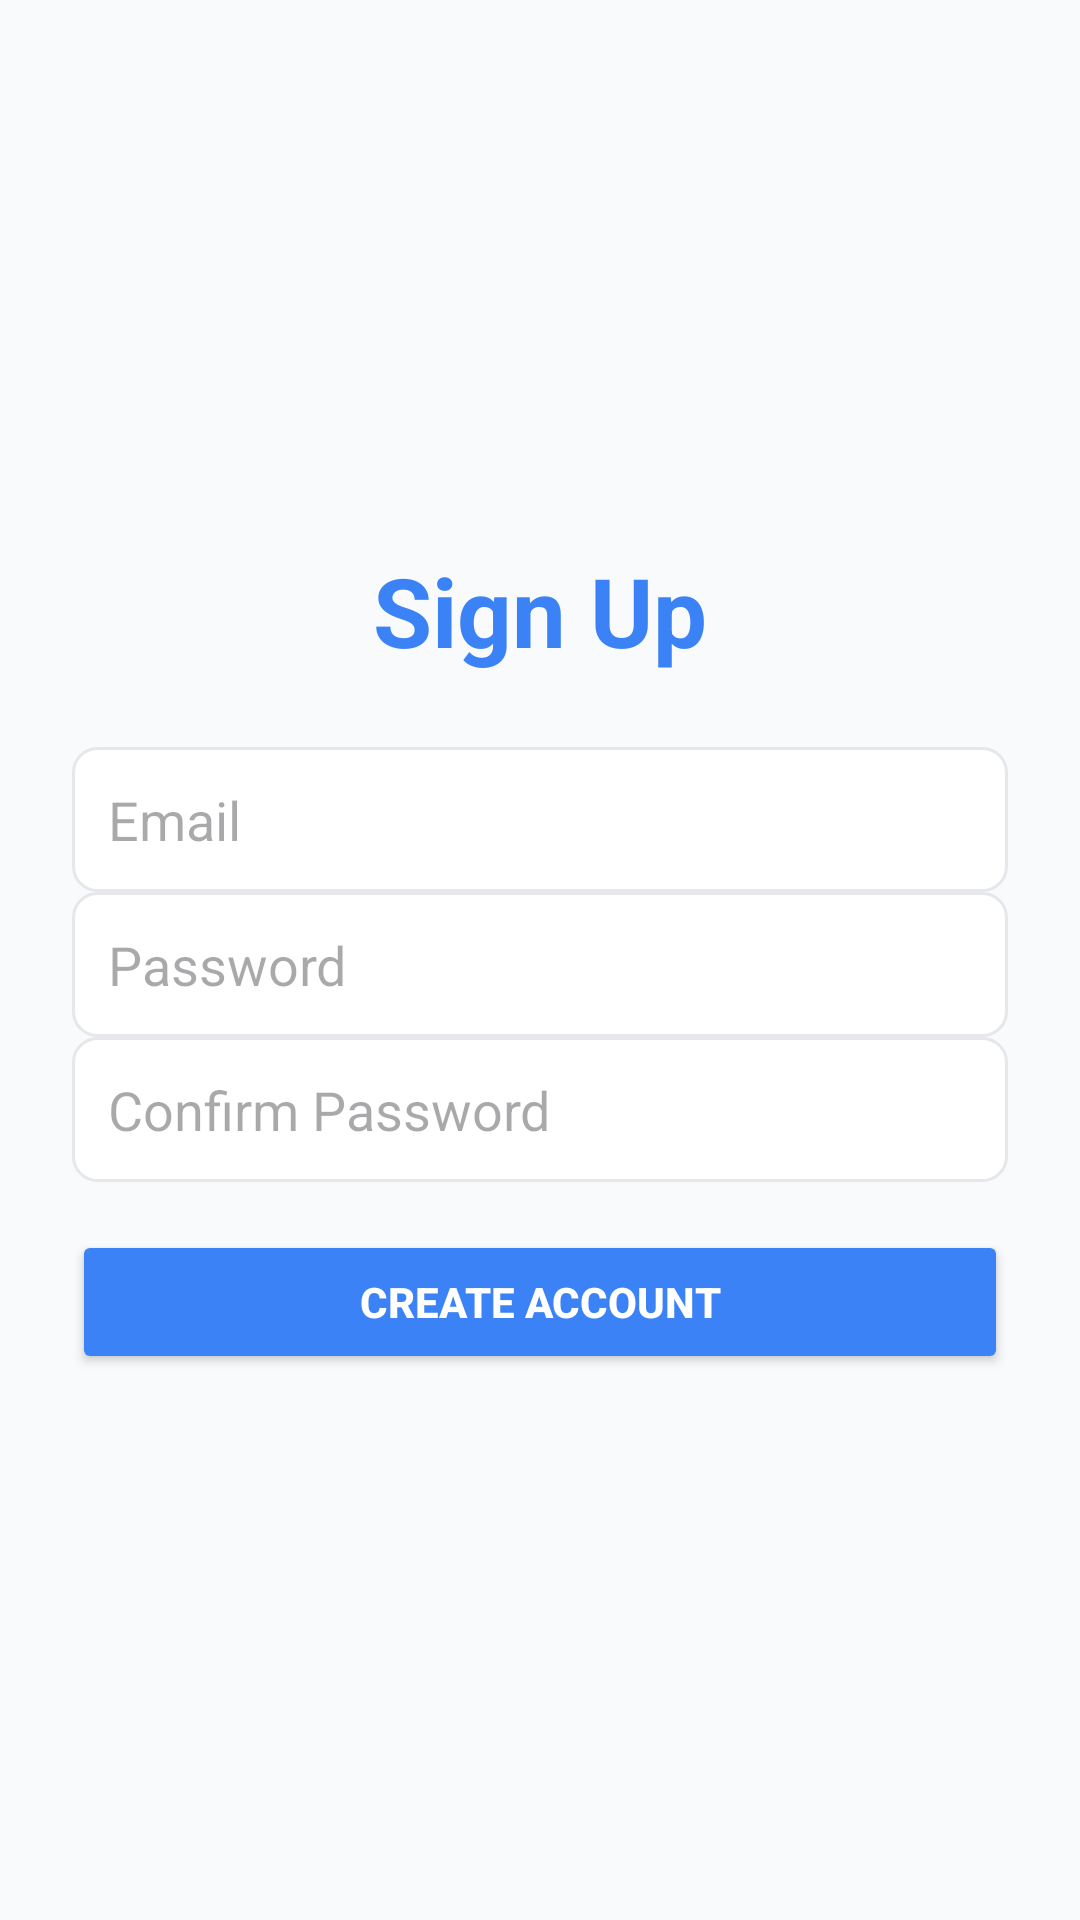

The Android layout XML behind this screen, and the referenced resources:
<!-- AndroidManifest.xml: application theme Theme.Powermatch -->
<!-- res/layout/activity_signup.xml -->
<LinearLayout
    xmlns:android="http://schemas.android.com/apk/res/android"
    android:layout_width="match_parent"
    android:layout_height="match_parent"
    android:orientation="vertical"
    android:gravity="center"
    android:padding="24dp"
    android:background="#F9FAFB">


    <TextView
        android:id="@+id/signupLogo"
        android:layout_width="wrap_content"
        android:layout_height="wrap_content"
        android:text="Sign Up"
        android:textSize="32sp"
        android:textStyle="bold"
        android:gravity="center"
        android:paddingBottom="24dp"
        android:textColor="#3B82F6"/>

    <EditText
        android:id="@+id/signupEmail"
        android:layout_width="match_parent"
        android:layout_height="wrap_content"
        android:hint="Email"
        android:inputType="textEmailAddress"
        android:padding="12dp"
        android:background="@drawable/input_background"/>

    <EditText
        android:id="@+id/signupPassword"
        android:layout_width="match_parent"
        android:layout_height="wrap_content"
        android:hint="Password"
        android:inputType="textPassword"
        android:padding="12dp"
        android:background="@drawable/input_background"/>

    <EditText
        android:id="@+id/confirmPassword"
        android:layout_width="match_parent"
        android:layout_height="wrap_content"
        android:hint="Confirm Password"
        android:inputType="textPassword"
        android:padding="12dp"
        android:background="@drawable/input_background"
        android:layout_marginBottom="16dp"/>

    <Button
        android:id="@+id/signupButton"
        android:layout_width="match_parent"
        android:layout_height="wrap_content"
        android:text="Create Account"
        android:backgroundTint="#3B82F6"
        android:textColor="#FFFFFF"
        android:padding="12dp"
        android:textStyle="bold"/>
</LinearLayout>
<!-- resources referenced by this layout -->
<resources>
  <!-- drawable input_background (drawable) -->
  <shape xmlns:android="http://schemas.android.com/apk/res/android">
      <solid android:color="#FFFFFF" />
      <corners android:radius="8dp" />
      <stroke
          android:width="1dp"
          android:color="#E5E7EB" />
      <padding
          android:left="12dp"
          android:right="12dp"
          android:top="8dp"
          android:bottom="8dp" />
  </shape>
  <style name="Theme.Powermatch" parent="Base.Theme.Powermatch" />
  <style name="Base.Theme.Powermatch" parent="Theme.Material3.DayNight.NoActionBar">
          
          
      </style>
</resources>
